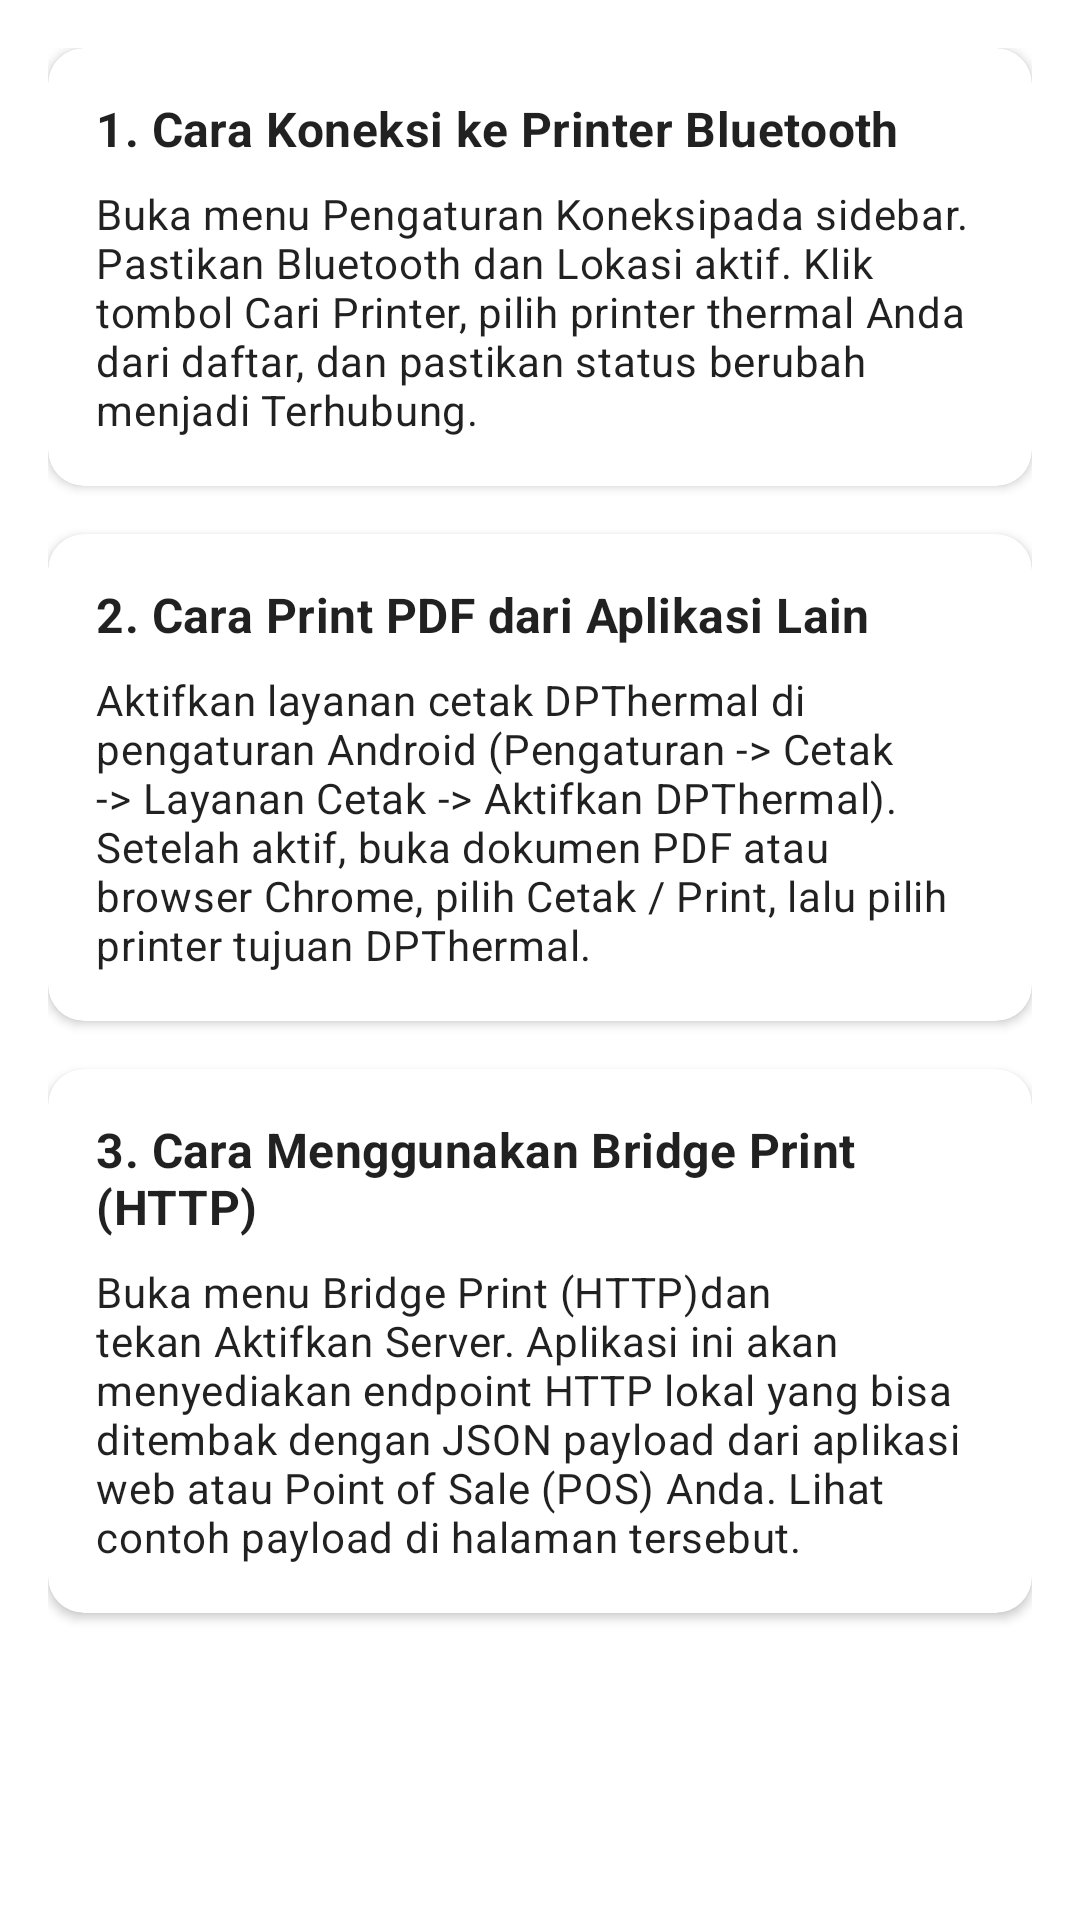

Write the Android layout XML for this screen, with the resource values it uses.
<!-- AndroidManifest.xml: application theme Theme.MaxThermal -->
<!-- res/layout/fragment_help.xml -->
<?xml version="1.0" encoding="utf-8"?>
<androidx.core.widget.NestedScrollView xmlns:android="http://schemas.android.com/apk/res/android"
    xmlns:app="http://schemas.android.com/apk/res-auto"
    android:layout_width="match_parent"
    android:layout_height="match_parent"
    android:fillViewport="true">

    <LinearLayout
        android:layout_width="match_parent"
        android:layout_height="wrap_content"
        android:orientation="vertical"
        android:padding="16dp">

        <com.google.android.material.card.MaterialCardView
            android:layout_width="match_parent"
            android:layout_height="wrap_content"
            android:layout_marginBottom="16dp"
            app:cardCornerRadius="12dp"
            app:cardElevation="2dp">

            <LinearLayout
                android:layout_width="match_parent"
                android:layout_height="wrap_content"
                android:orientation="vertical"
                android:padding="16dp">

                <TextView
                    android:layout_width="wrap_content"
                    android:layout_height="wrap_content"
                    android:text="@string/help_title_bt"
                    android:textAppearance="?attr/textAppearanceSubtitle1"
                    android:textStyle="bold" />

                <TextView
                    android:layout_width="match_parent"
                    android:layout_height="wrap_content"
                    android:layout_marginTop="8dp"
                    android:text="@string/help_desc_bt"
                    android:textAppearance="?attr/textAppearanceBody2" />
            </LinearLayout>
        </com.google.android.material.card.MaterialCardView>

        <com.google.android.material.card.MaterialCardView
            android:layout_width="match_parent"
            android:layout_height="wrap_content"
            android:layout_marginBottom="16dp"
            app:cardCornerRadius="12dp"
            app:cardElevation="2dp">

            <LinearLayout
                android:layout_width="match_parent"
                android:layout_height="wrap_content"
                android:orientation="vertical"
                android:padding="16dp">

                <TextView
                    android:layout_width="wrap_content"
                    android:layout_height="wrap_content"
                    android:text="@string/help_title_spooler"
                    android:textAppearance="?attr/textAppearanceSubtitle1"
                    android:textStyle="bold" />

                <TextView
                    android:layout_width="match_parent"
                    android:layout_height="wrap_content"
                    android:layout_marginTop="8dp"
                    android:text="@string/help_desc_spooler"
                    android:textAppearance="?attr/textAppearanceBody2" />
            </LinearLayout>
        </com.google.android.material.card.MaterialCardView>

        <com.google.android.material.card.MaterialCardView
            android:layout_width="match_parent"
            android:layout_height="wrap_content"
            android:layout_marginBottom="16dp"
            app:cardCornerRadius="12dp"
            app:cardElevation="2dp">

            <LinearLayout
                android:layout_width="match_parent"
                android:layout_height="wrap_content"
                android:orientation="vertical"
                android:padding="16dp">

                <TextView
                    android:layout_width="wrap_content"
                    android:layout_height="wrap_content"
                    android:text="@string/help_title_bridge"
                    android:textAppearance="?attr/textAppearanceSubtitle1"
                    android:textStyle="bold" />

                <TextView
                    android:layout_width="match_parent"
                    android:layout_height="wrap_content"
                    android:layout_marginTop="8dp"
                    android:text="@string/help_desc_bridge"
                    android:textAppearance="?attr/textAppearanceBody2" />
            </LinearLayout>
        </com.google.android.material.card.MaterialCardView>

    </LinearLayout>
</androidx.core.widget.NestedScrollView>
<!-- resources referenced by this layout -->
<resources>
  <string name="help_desc_bridge">Buka menu "Bridge Print (HTTP)" dan tekan "Aktifkan Server". Aplikasi ini akan menyediakan endpoint HTTP lokal yang bisa ditembak dengan JSON payload dari aplikasi web atau Point of Sale (POS) Anda. Lihat contoh payload di halaman tersebut.</string>
  <string name="help_desc_bt">Buka menu "Pengaturan Koneksi" pada sidebar. Pastikan Bluetooth dan Lokasi aktif. Klik tombol "Cari Printer", pilih printer thermal Anda dari daftar, dan pastikan status berubah menjadi "Terhubung".</string>
  <string name="help_desc_spooler">Aktifkan layanan cetak DPThermal di pengaturan Android (Pengaturan -&gt; Cetak -&gt; Layanan Cetak -&gt; Aktifkan DPThermal). Setelah aktif, buka dokumen PDF atau browser Chrome, pilih "Cetak / Print", lalu pilih printer tujuan "DPThermal".</string>
  <string name="help_title_bridge">3. Cara Menggunakan Bridge Print (HTTP)</string>
  <string name="help_title_bt">1. Cara Koneksi ke Printer Bluetooth</string>
  <string name="help_title_spooler">2. Cara Print PDF dari Aplikasi Lain</string>
  <style name="Theme.MaxThermal" parent="Theme.MaterialComponents.DayNight.NoActionBar">
          
          <item name="colorPrimary">@color/orange_500</item>
          <item name="colorPrimaryVariant">@color/orange_700</item>
          <item name="colorOnPrimary">@color/white</item>
          
          <item name="colorSecondary">@color/deep_orange_200</item>
          <item name="colorSecondaryVariant">@color/deep_orange_700</item>
          <item name="colorOnSecondary">@color/black</item>
          
          <item name="android:statusBarColor" tools:targetApi="21">?attr/colorPrimaryVariant</item>
      </style>
  <color name="orange_500">#FF9800</color>
  <color name="orange_700">#F57C00</color>
  <color name="white">#FFFFFFFF</color>
  <color name="deep_orange_200">#FFAB91</color>
  <color name="deep_orange_700">#E64A19</color>
  <color name="black">#FF000000</color>
</resources>
